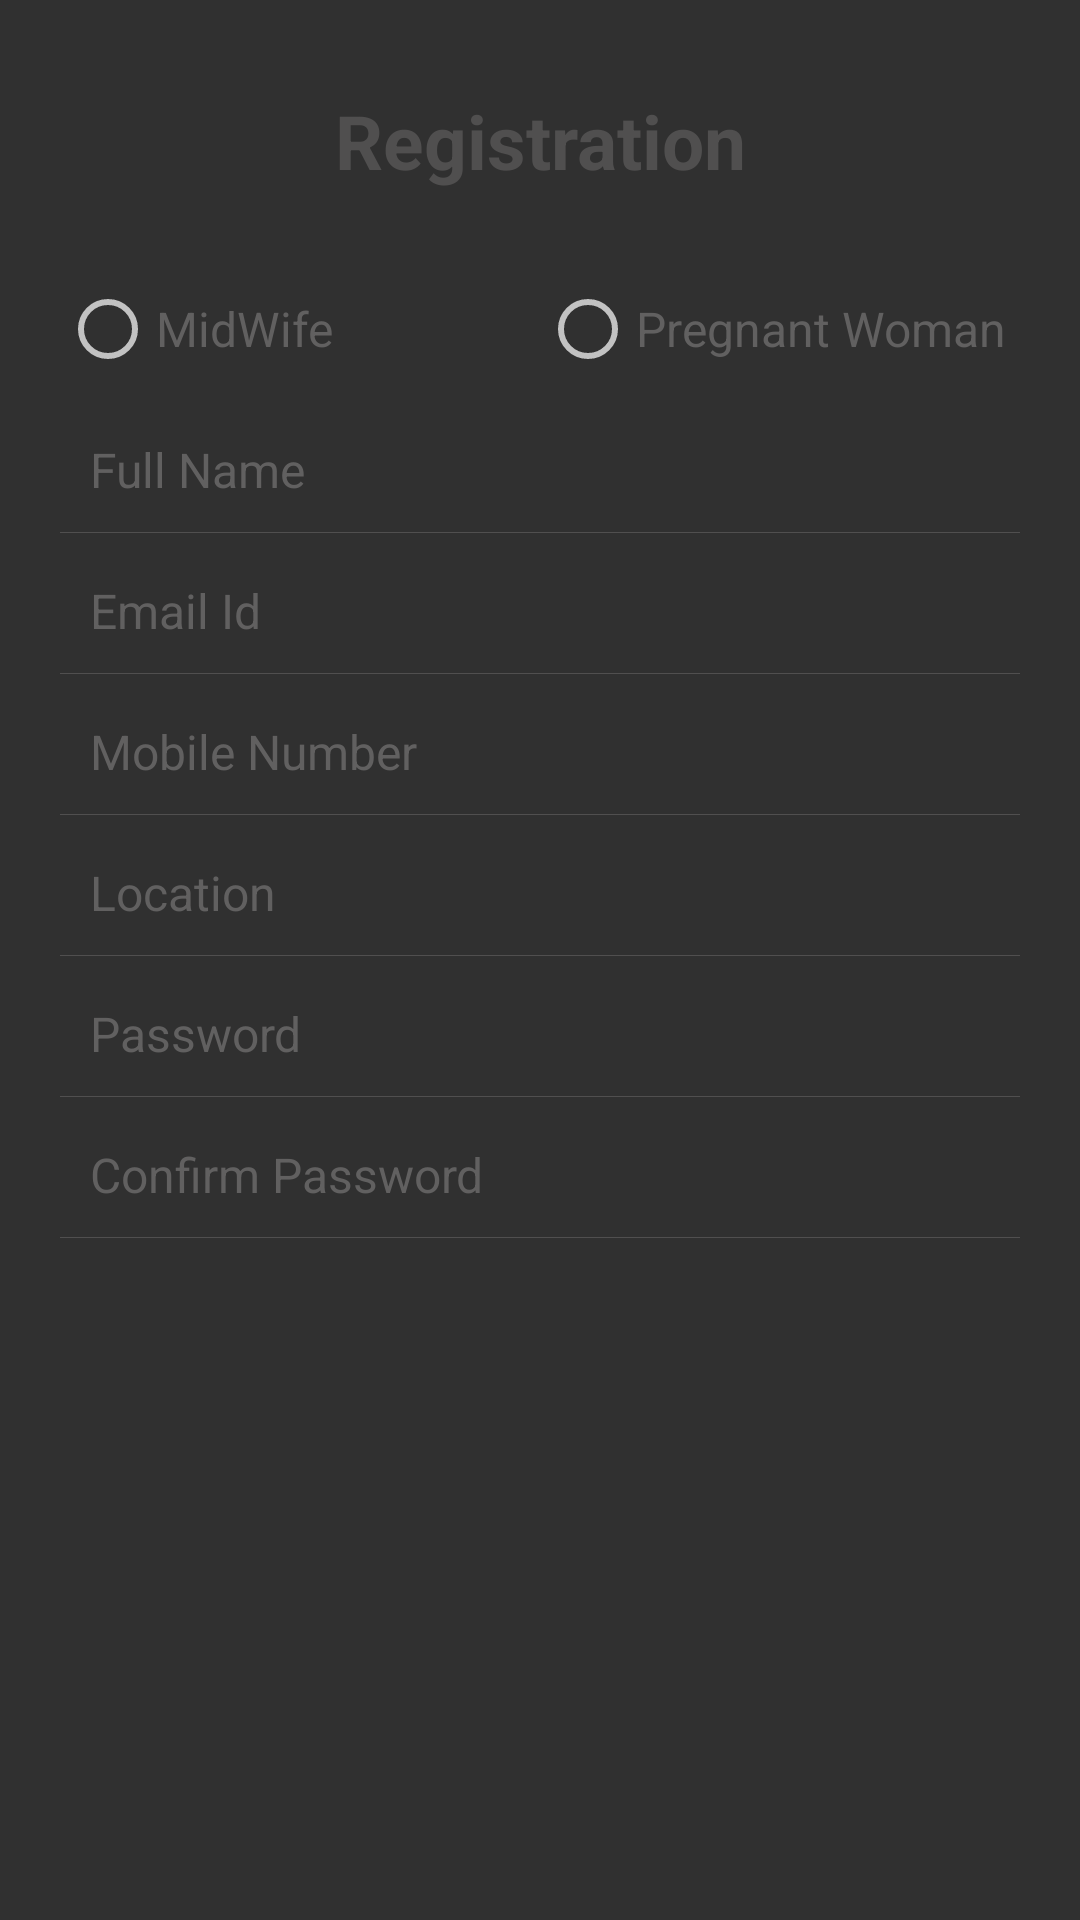

Reconstruct the res/layout file that produces this screen, plus the resources it refers to.
<!-- AndroidManifest.xml: application theme AppTheme -->
<!-- res/layout/fragment_registration_1.xml -->
<?xml version="1.0" encoding="utf-8"?>
<LinearLayout xmlns:android="http://schemas.android.com/apk/res/android"
    android:layout_width="fill_parent"
    android:layout_height="fill_parent"
    android:orientation="vertical"
    android:padding="20dp"
    xmlns:tools="http://schemas.android.com/tools"
    tools:context="digitalhealth.de.midsys.fragment.Registration_1">

    <TextView
        android:layout_width="fill_parent"
        android:layout_height="wrap_content"
        android:gravity="center"
        android:padding="10dp"
        android:text="@string/registration"
        android:textColor="@color/charcoal"
        android:textSize="25sp"
        android:textStyle="bold" />

    <RadioGroup
        android:layout_width="match_parent"
        android:layout_height="wrap_content"
        android:orientation="horizontal"
        android:id="@+id/radiogrp"
        android:layout_marginTop="20dp"
        android:layout_centerHorizontal="true"
        >
        <RadioButton
            android:layout_width="0dp"
            android:layout_height="wrap_content"
            android:text="MidWife"
            android:layout_weight="1"
            android:textColor="@color/grey"
            android:textSize="16sp"
            />
        <RadioButton
            android:layout_width="0dp"
            android:layout_height="wrap_content"
            android:text="Pregnant Woman"
            android:layout_weight="1"
            android:layout_gravity="end"
            android:textColor="@color/grey"
            android:textSize="16sp"
           />
    </RadioGroup>


    <EditText
        android:id="@+id/fullName"
        android:layout_width="fill_parent"
        android:layout_height="wrap_content"
        android:layout_marginTop="10dp"
        android:background="@android:color/transparent"
        android:gravity="center_vertical"
        android:hint="@string/fullName"
        android:inputType="textCapWords"
        android:padding="10dp"
        android:textColor="@color/black"
        android:textColorHint="@color/grey"
        android:textSize="16sp" />
    
    <View
        android:layout_width="fill_parent"
        android:layout_height="1px"
        android:background="@color/charcoal" />

    <EditText
        android:id="@+id/userEmailId"
        android:layout_width="fill_parent"
        android:layout_height="wrap_content"
        android:layout_marginTop="5dp"
        android:background="@android:color/transparent"


        android:gravity="center_vertical"
        android:hint="@string/email"
        android:inputType="textEmailAddress"
        android:padding="10dp"
        android:singleLine="true"
        android:textColor="@color/black"
        android:textColorHint="@color/grey"
        android:textSize="16sp" />

    <View
        android:layout_width="fill_parent"
        android:layout_height="1px"
        android:background="@color/charcoal" />

    <EditText
        android:id="@+id/mobileNumber"
        android:layout_width="fill_parent"
        android:layout_height="wrap_content"
        android:layout_marginTop="5dp"
        android:background="@android:color/transparent"

        android:gravity="center_vertical"
        android:hint="@string/mobileNumber"
        android:inputType="phone"
        android:padding="10dp"
        android:singleLine="true"
        android:textColor="@color/black"
        android:textColorHint="@color/grey"
        android:textSize="16sp" />

    <View
        android:layout_width="fill_parent"
        android:layout_height="1px"
        android:background="@color/charcoal" />

    <EditText
        android:id="@+id/location"
        android:layout_width="fill_parent"
        android:layout_height="wrap_content"
        android:layout_marginTop="5dp"
        android:background="@android:color/transparent"

        android:gravity="center_vertical"
        android:hint="@string/location"
        android:inputType="textCapWords"
        android:padding="10dp"
        android:singleLine="true"
        android:textColor="@color/black"
        android:textColorHint="@color/grey"
        android:textSize="16sp" />

    <View
        android:layout_width="fill_parent"
        android:layout_height="1px"
        android:background="@color/charcoal" />

    <EditText
        android:id="@+id/password"
        android:layout_width="fill_parent"
        android:layout_height="wrap_content"
        android:layout_marginTop="5dp"
        android:background="@android:color/transparent"

        android:gravity="center_vertical"
        android:hint="@string/passowrd"
        android:inputType="textPassword"
        android:padding="10dp"
        android:singleLine="true"
        android:textColor="@color/black"
        android:textColorHint="@color/grey"
        android:textSize="16sp" />

    <View
        android:layout_width="fill_parent"
        android:layout_height="1px"
        android:background="@color/charcoal" />

    <EditText
        android:id="@+id/confirmPassword"
        android:layout_width="fill_parent"
        android:layout_height="wrap_content"
        android:layout_marginTop="5dp"
        android:background="@android:color/transparent"
        android:gravity="center_vertical"
        android:hint="@string/confirmPassword"
        android:inputType="textPassword"
        android:padding="10dp"
        android:singleLine="true"
        android:textColor="@color/black"
        android:textColorHint="@color/grey"
        android:textSize="16sp" />

    <View
        android:layout_width="fill_parent"
        android:layout_height="1px"
        android:background="@color/charcoal" />

    

    

    

</LinearLayout>
<!-- resources referenced by this layout -->
<resources>
  <color name="black">#000000</color>
  <color name="charcoal">#504f4f</color>
  <color name="colorPrimary">#036303</color>
  <color name="grey">#616060</color>
  <string name="already_user">Already have Account? Login here.</string>
  <string name="confirmPassword">Confirm Password</string>
  <string name="email">Email Id</string>
  <string name="fullName">Full Name</string>
  <string name="location">Location</string>
  <string name="mobileNumber">Mobile Number</string>
  <string name="next">Next</string>
  <string name="passowrd">Password</string>
  <string name="registration">Registration</string>
  <string name="terms_conditions">By clicking SignUp you agree all the Terms and Conditions.</string>
  <style name="AppTheme" parent="Theme.AppCompat">
          
          <item name="colorPrimary">@color/colorPrimary</item>
          <item name="colorPrimaryDark">@color/colorPrimaryDark</item>
          <item name="colorAccent">@color/colorAccent</item>
      </style>
  <color name="colorPrimaryDark">#004300</color>
  <color name="colorAccent">#fcfcfc</color>
</resources>
